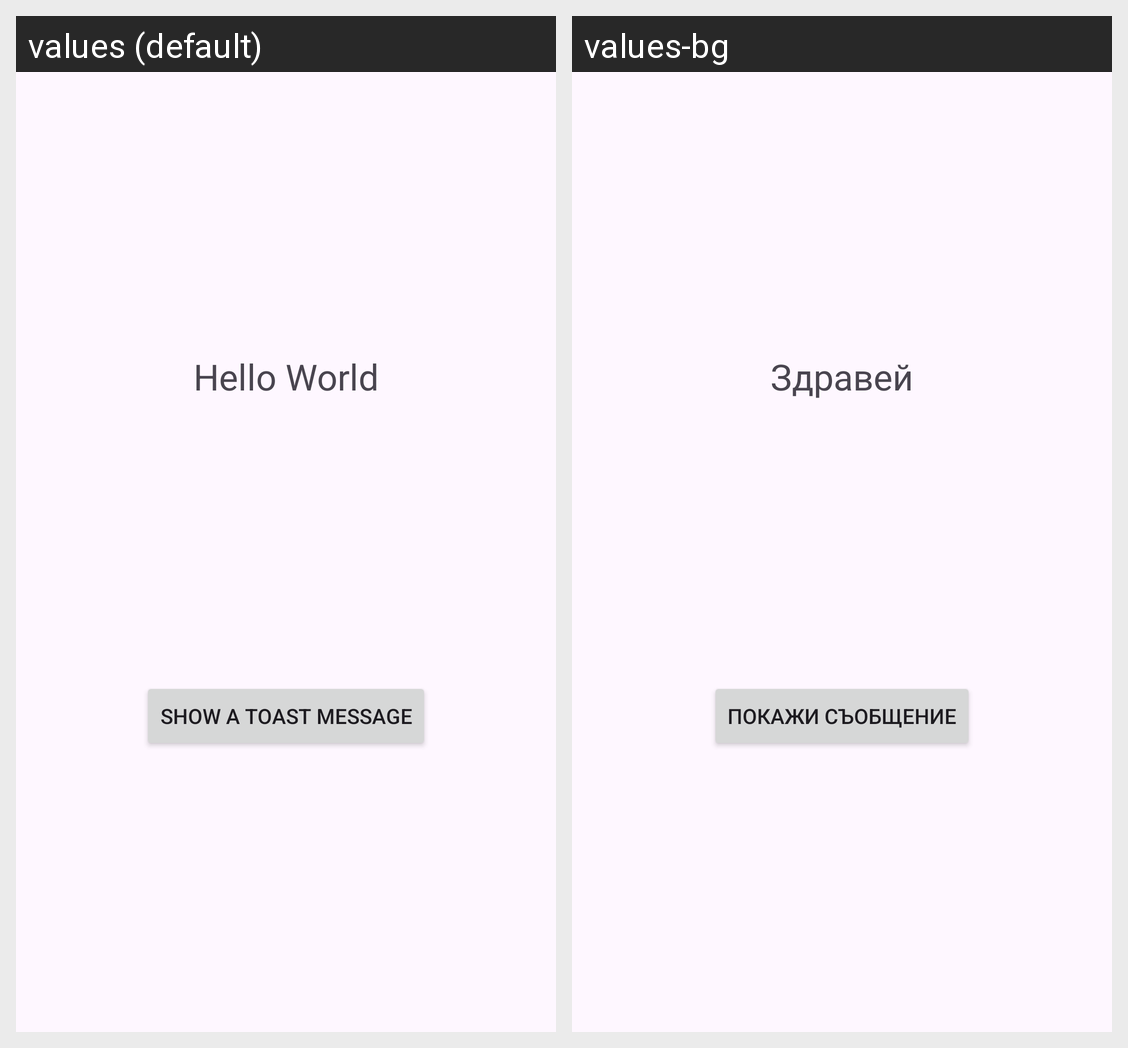

This grid shows one Android layout under two languages. Give, for every string resource on the screen, its name, the default text and each shown locale's text.
Android screen res/layout/activity_main.xml rendered under 2 locales, left to right: values (default), values-bg. Device: Nexus 5 (rendered at 1080×1920; each locale shown at half size, 540×960, under a caption strip naming it); theme Theme.MultipleLanuage.
Strings drawn on this screen, with the default value and each locale's value (text and hints the layout hard-codes, and strings that could not be matched under every locale, appear in the picture but are not listed):

hello
  values: Hello World
  values-bg: Здравей

show_toast
  values: Show a toast message
  values-bg: Покажи съобщение
